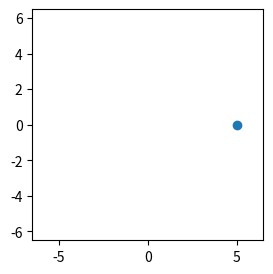

This figure's Python source:
import numpy as np
import matplotlib.pyplot as plt
plt.rcParams["figure.figsize"] = 4,3
from matplotlib.animation import FuncAnimation

r = 5 # radius of circle
def circle(phi):
    return np.array([r*np.cos(phi), r*np.sin(phi)])

# create a figure with an axes
fig, ax = plt.subplots()
# set the axes limits
ax.axis([-6.5,6.5,-6.5,6.5])
# set equal aspect such that the circle is not shown as ellipse
ax.set_aspect("equal")
# create a point in the axes
point, = ax.plot(-1,0, marker="o")

# Updating function, to be repeatedly called by the animation
def update(phi):
    # obtain point coordinates 
    x,y = circle(phi)
    # set point's coordinates
    point.set_data([x],[y])
    return point,

# create animation with 10ms interval, which is repeated,
# provide the full circle (0,2pi) as parameters
ani = FuncAnimation(fig, update, interval=10, blit=True, repeat=True,
                    frames=np.linspace(0,2*np.pi,360, endpoint=False))

plt.show()